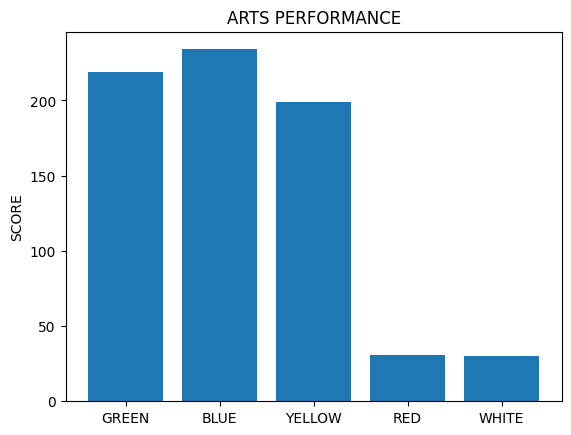

Recreate this plot in Python.
import matplotlib.pyplot as plt; plt.rcdefaults()
import numpy as np
import matplotlib.pyplot as plt

objects = ('GREEN', 'BLUE', 'YELLOW', 'RED', 'WHITE')
y_pos = np.arange(len(objects))

performance = [219,234,199,31,30]

plt.bar(y_pos, performance, align='center', alpha=1)
plt.xticks(y_pos, objects)


plt.ylabel('SCORE')
plt.title('ARTS PERFORMANCE')

plt.show()
